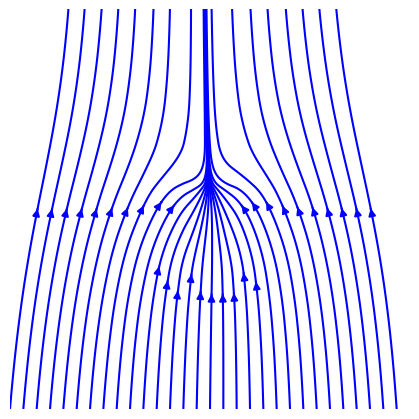

The script that saved this image:
import sympy
from sympy.abc import x, y
import numpy as np
import matplotlib.pyplot as plt


def cylinder_stream_function():
    r = sympy.sqrt(x**2 + y**2)
    theta = sympy.atan2(y, x)
    return -2*r*sympy.cos(theta)-theta-1/(4*sympy.pi)*sympy.log(r)

def velocity_field(psi):
    u = sympy.lambdify((x, y), psi.diff(y), 'numpy')
    v = sympy.lambdify((x, y), -psi.diff(x), 'numpy')
    return u, v

def plot_streamlines(ax, u, v, xlim=(-3, 3), ylim=(-3, 3)):
    x0, x1 = xlim
    y0, y1 = ylim
    Y, X =  np.ogrid[y0:y1:10j, x0:x1:10j] 
    stream_points = np.array(list(zip(np.arange(-3,3,.2), -3*np.ones(30))))
    ax.streamplot(X, Y, u(X, Y), v(X, Y),color='blue',start_points=stream_points,density=30)
    
def format_axes(ax):
    ax.set_aspect('equal')
    ax.figure.subplots_adjust(bottom=0, top=1, left=0, right=1)

    ax.xaxis.set_ticks([])
    ax.yaxis.set_ticks([])
    ax.axis('off')
        
psi = cylinder_stream_function()
u, v = velocity_field(psi)

xlim = ylim = (-3, 3)
fig, ax = plt.subplots(figsize=(4, 4))
plot_streamlines(ax, u, v, xlim, ylim,)

format_axes(ax)
fig.savefig('straumlinur.eps', format='eps', dpi=1200)
